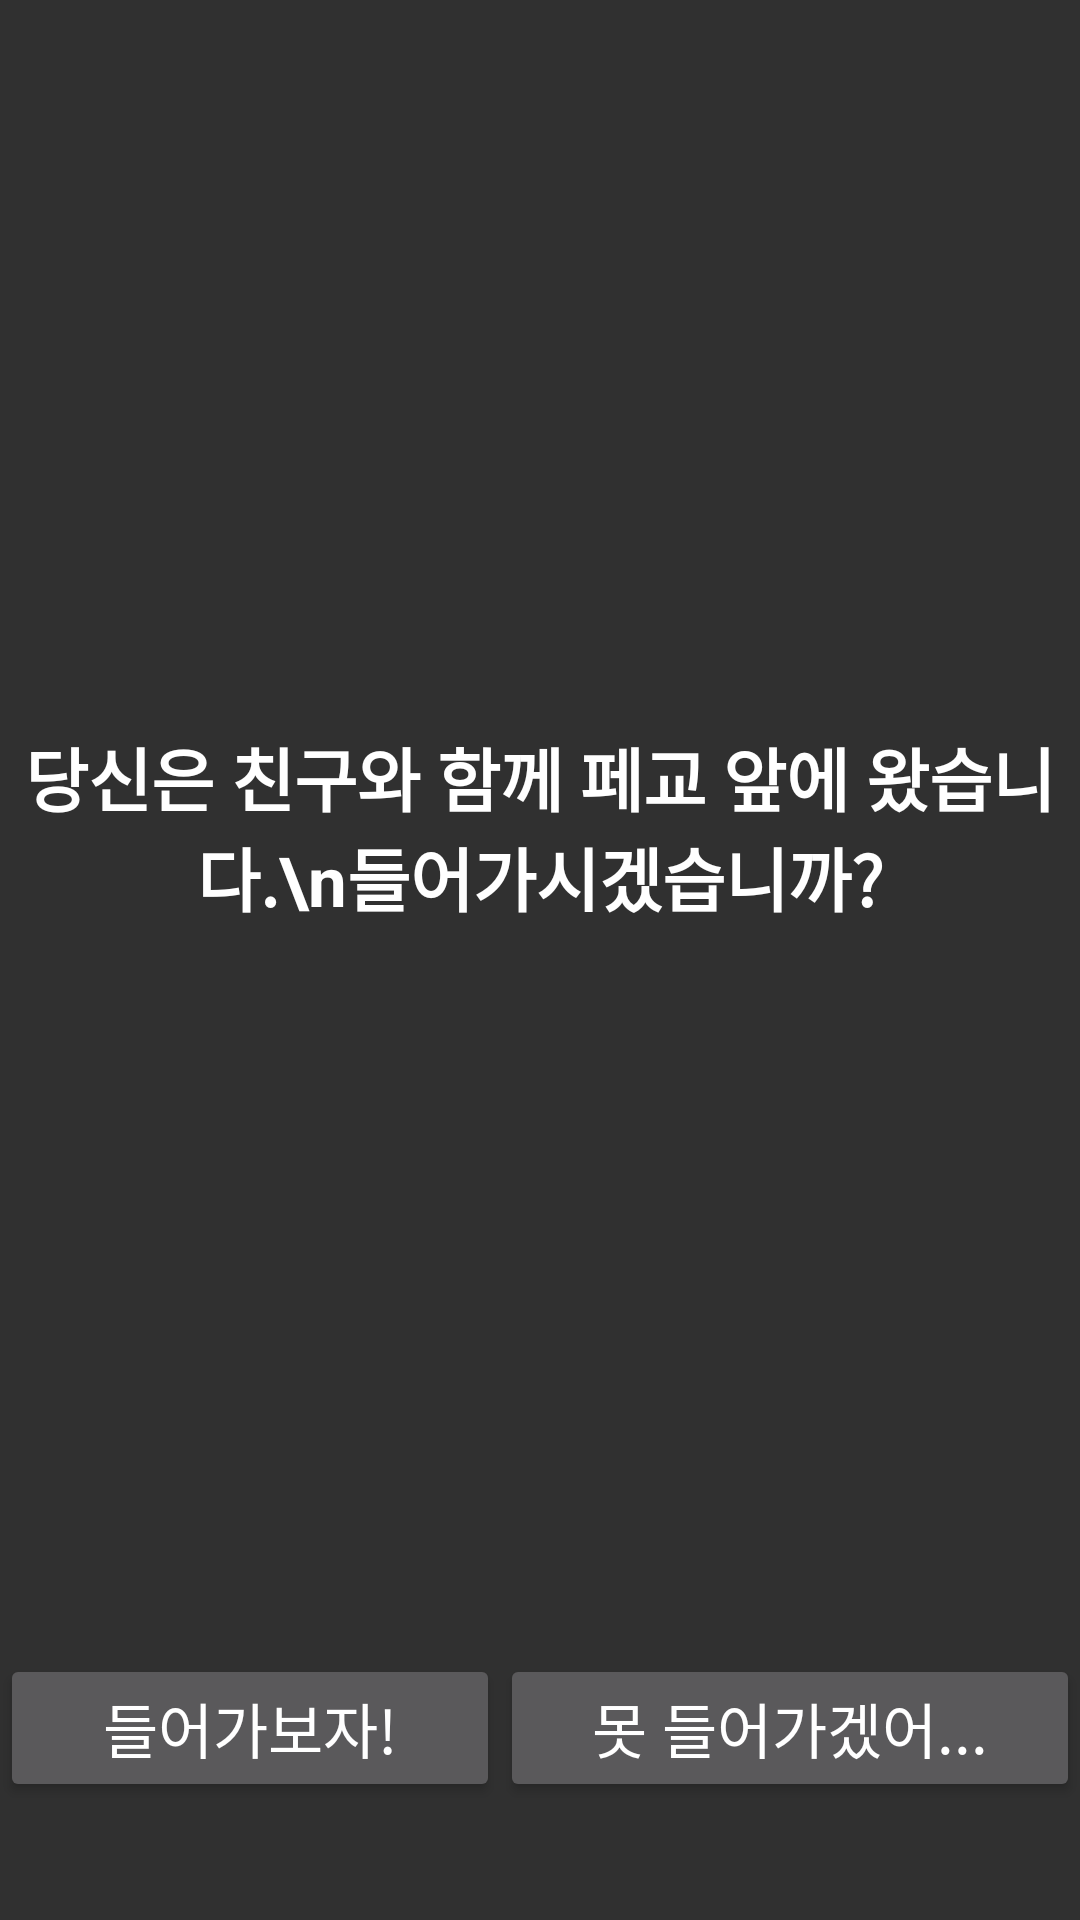

Android layout source for this screen:
<!-- AndroidManifest.xml: application theme Theme.AppCompat.NoActionBar -->
<!-- res/layout/activity_oldschool.xml -->
<?xml version="1.0" encoding="utf-8"?>
<LinearLayout xmlns:android="http://schemas.android.com/apk/res/android"
    xmlns:app="http://schemas.android.com/apk/res-auto"
    xmlns:tools="http://schemas.android.com/tools"
    android:layout_width="match_parent"
    android:layout_height="wrap_content"
    android:orientation="vertical"
    tools:context=".WarningActivity"
    android:background="@drawable/oldschool">

    <LinearLayout
        android:layout_width="match_parent"
        android:layout_height="0dp"
        android:layout_weight="30">
    </LinearLayout>

    <LinearLayout
        android:layout_width="match_parent"
        android:layout_height="match_parent"
        android:layout_weight="5">

        <TextView
            android:layout_width="match_parent"
            android:layout_height="match_parent"
            android:layout_gravity="center"
            android:backgroundTint="@color/black"
            android:gravity="center"
            android:text="당신은 친구와 함께 페교 앞에 왔습니다.\n들어가시겠습니까?"
            android:textColor="@color/white"
            android:textSize="23sp"
            android:textStyle="bold" />

    </LinearLayout>

    <LinearLayout
        android:layout_width="match_parent"
        android:layout_height="match_parent"
        android:layout_weight="1">
    <Button
        android:id="@+id/enter"
        android:layout_width="wrap_content"
        android:layout_height="wrap_content"
        android:layout_gravity="center_horizontal"
        android:layout_marginBottom="30dp"
        android:layout_weight="1.2"
        android:text="들어가보자!"
        android:textSize="20sp"/>

        <Button
            android:id="@+id/noenter"
            android:layout_width="wrap_content"
            android:layout_height="wrap_content"
            android:layout_gravity="center_horizontal"
            android:layout_marginBottom="30sp"
            android:layout_weight="1"
            android:text="못 들어가겠어..."
            android:textSize="20dp" />

    </LinearLayout>

</LinearLayout>
<!-- resources referenced by this layout -->
<resources>

  <!-- not gathered from this repository: default colours our renderer supplied (Android Studio template values) -->
  <color name="black">#FF000000</color>
  <color name="white">#FFFFFFFF</color>
</resources>
